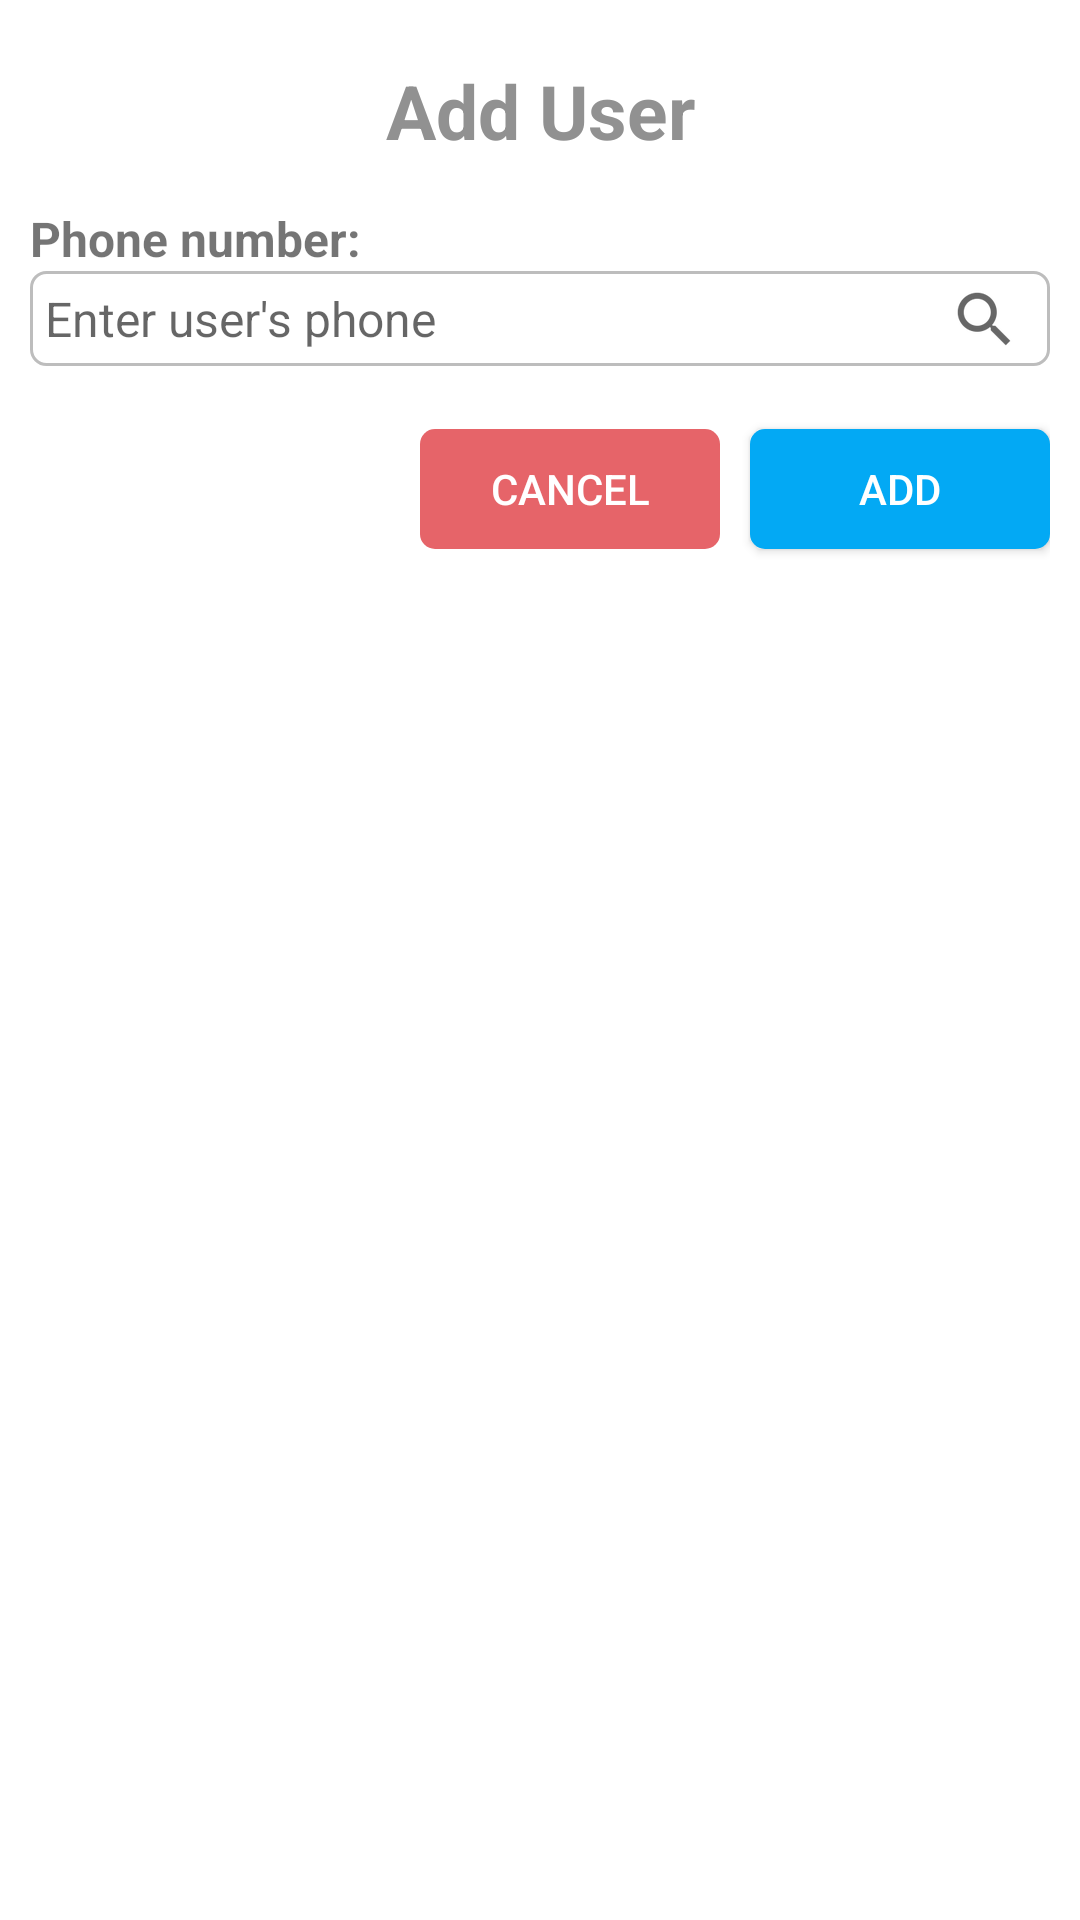

Reconstruct the res/layout file that produces this screen, plus the resources it refers to.
<!-- AndroidManifest.xml: application theme Theme.TourAndroid -->
<!-- res/layout/dialog_user.xml -->
<?xml version="1.0" encoding="utf-8"?>
<androidx.constraintlayout.widget.ConstraintLayout xmlns:android="http://schemas.android.com/apk/res/android"
    xmlns:app="http://schemas.android.com/apk/res-auto"
    xmlns:tools="http://schemas.android.com/tools"
    android:padding="10dp"
    android:background="#fff"
    android:layout_width="match_parent"
    android:layout_height="wrap_content">

    <TextView
        android:id="@+id/txt_ordered_price2"
        android:layout_width="wrap_content"
        android:layout_height="wrap_content"
        android:layout_marginTop="5dp"
        android:text="Phone number:"
        android:textSize="16sp"
        android:textStyle="bold"
        app:layout_constraintBottom_toTopOf="@+id/editText_phone"
        app:layout_constraintStart_toStartOf="parent"
        app:layout_constraintTop_toBottomOf="@+id/textView_title" />

    <TextView
        android:id="@+id/textView_title"
        android:layout_width="match_parent"
        android:layout_height="wrap_content"
        android:gravity="center"
        android:padding="10dp"
        android:text="Add User"
        android:textColor="#919191"
        android:textSize="25sp"
        android:textStyle="bold"
        app:layout_constraintEnd_toEndOf="parent"
        app:layout_constraintStart_toStartOf="parent"
        app:layout_constraintTop_toTopOf="parent" />

    <EditText
        android:id="@+id/editText_phone"
        android:layout_width="match_parent"
        android:layout_height="wrap_content"
        android:layout_below="@id/textView_title"
        android:hint="Enter user's phone"
        android:textSize="16sp"
        android:gravity="start|start"
        android:padding="5dp"
        android:background="@drawable/border"
        app:layout_constraintEnd_toEndOf="parent"
        app:layout_constraintStart_toStartOf="parent"
        app:layout_constraintTop_toBottomOf="@id/txt_ordered_price2"
        tools:layout_editor_absoluteY="115dp" />

    <ImageView
        android:id="@+id/imageView_search"
        android:layout_width="wrap_content"
        android:layout_height="wrap_content"
        android:layout_marginEnd="10dp"
        app:layout_constraintEnd_toEndOf="@id/editText_phone"
        app:layout_constraintTop_toTopOf="@id/editText_phone"
        app:layout_constraintBottom_toBottomOf="@id/editText_phone"
        app:srcCompat="?android:attr/actionModeWebSearchDrawable"
        android:contentDescription="@string/cart"/>

    <androidx.recyclerview.widget.RecyclerView
        android:id="@+id/user_recycler"
        android:layout_width="0dp"
        android:layout_height="wrap_content"
        android:layout_marginTop="16dp"
        app:layout_constraintEnd_toEndOf="parent"
        app:layout_constraintHorizontal_bias="0.0"
        app:layout_constraintStart_toStartOf="parent"
        app:layout_constraintTop_toBottomOf="@+id/editText_phone" />

    <androidx.appcompat.widget.AppCompatButton
        android:id="@+id/button_addUser"
        android:layout_width="100dp"
        android:layout_height="40dp"
        android:layout_below="@id/editText_phone"
        android:layout_marginTop="5dp"
        android:text="Add"
        android:background="@drawable/button2_bg"
        android:textColor="@color/white"
        app:layout_constraintEnd_toEndOf="parent"
        app:layout_constraintTop_toBottomOf="@+id/user_recycler" />

    <androidx.appcompat.widget.AppCompatButton
        android:id="@+id/button_cancel"
        android:layout_width="100dp"
        android:layout_height="40dp"
        android:layout_below="@id/editText_phone"
        android:text="Cancel"
        android:layout_marginEnd="10dp"
        android:background="@drawable/button3_bg"
        android:textColor="@color/white"
        app:layout_constraintBottom_toBottomOf="@+id/button_addUser"
        app:layout_constraintEnd_toStartOf="@+id/button_addUser"
        app:layout_constraintTop_toTopOf="@+id/button_addUser" />
</androidx.constraintlayout.widget.ConstraintLayout>
<!-- resources referenced by this layout -->
<resources>
  <color name="white">#FFFFFFFF</color>
  <!-- drawable border (drawable) -->
  <?xml version="1.0" encoding="utf-8"?>
  <shape xmlns:android="http://schemas.android.com/apk/res/android"
      android:shape="rectangle">
      <corners
          android:radius="5dp"
          android:topRightRadius="5dp"
          android:bottomRightRadius="5dp"
          android:bottomLeftRadius="5dp" />
      <stroke
          android:width="1dp"
          android:color="@color/colorGrey400" />
  </shape>
  <!-- drawable button2_bg (drawable-v24) -->
  <?xml version="1.0" encoding="utf-8"?>
  <shape xmlns:android="http://schemas.android.com/apk/res/android">
  
      <corners android:topLeftRadius="5dp"
          android:topRightRadius="5dp"
          android:bottomLeftRadius="5dp"
          android:bottomRightRadius="5dp"/>
  
      <gradient android:startColor="#03A9F4"
          android:endColor="#03A9F4"/>
  
  
  </shape>
  <!-- drawable button3_bg (drawable-v24) -->
  <?xml version="1.0" encoding="utf-8"?>
  <shape xmlns:android="http://schemas.android.com/apk/res/android">
  
      <corners android:topLeftRadius="5dp"
          android:topRightRadius="5dp"
          android:bottomLeftRadius="5dp"
          android:bottomRightRadius="5dp"/>
  
      <gradient android:startColor="#FDE66368"
          android:endColor="#FDE66368"/>
  
  
  </shape>
  <string name="cart">cart</string>
  <style name="Theme.TourAndroid" parent="Theme.MaterialComponents.DayNight.NoActionBar">
          
          <item name="colorPrimary">@color/purple_500</item>
          <item name="colorPrimaryVariant">@color/purple_700</item>
          <item name="colorOnPrimary">@color/white</item>
          
          <item name="colorSecondary">@color/teal_200</item>
          <item name="colorSecondaryVariant">@color/teal_700</item>
          <item name="colorOnSecondary">@color/black</item>
          
          <item name="android:statusBarColor">?attr/colorPrimaryVariant</item>
          
      </style>
  <color name="colorGrey400">#bdbdbd</color>
  <color name="purple_500">#FF6200EE</color>
  <color name="purple_700">#FF3700B3</color>
  <color name="teal_200">#FF03DAC5</color>
  <color name="teal_700">#FF018786</color>
  <color name="black">#FF000000</color>
</resources>
